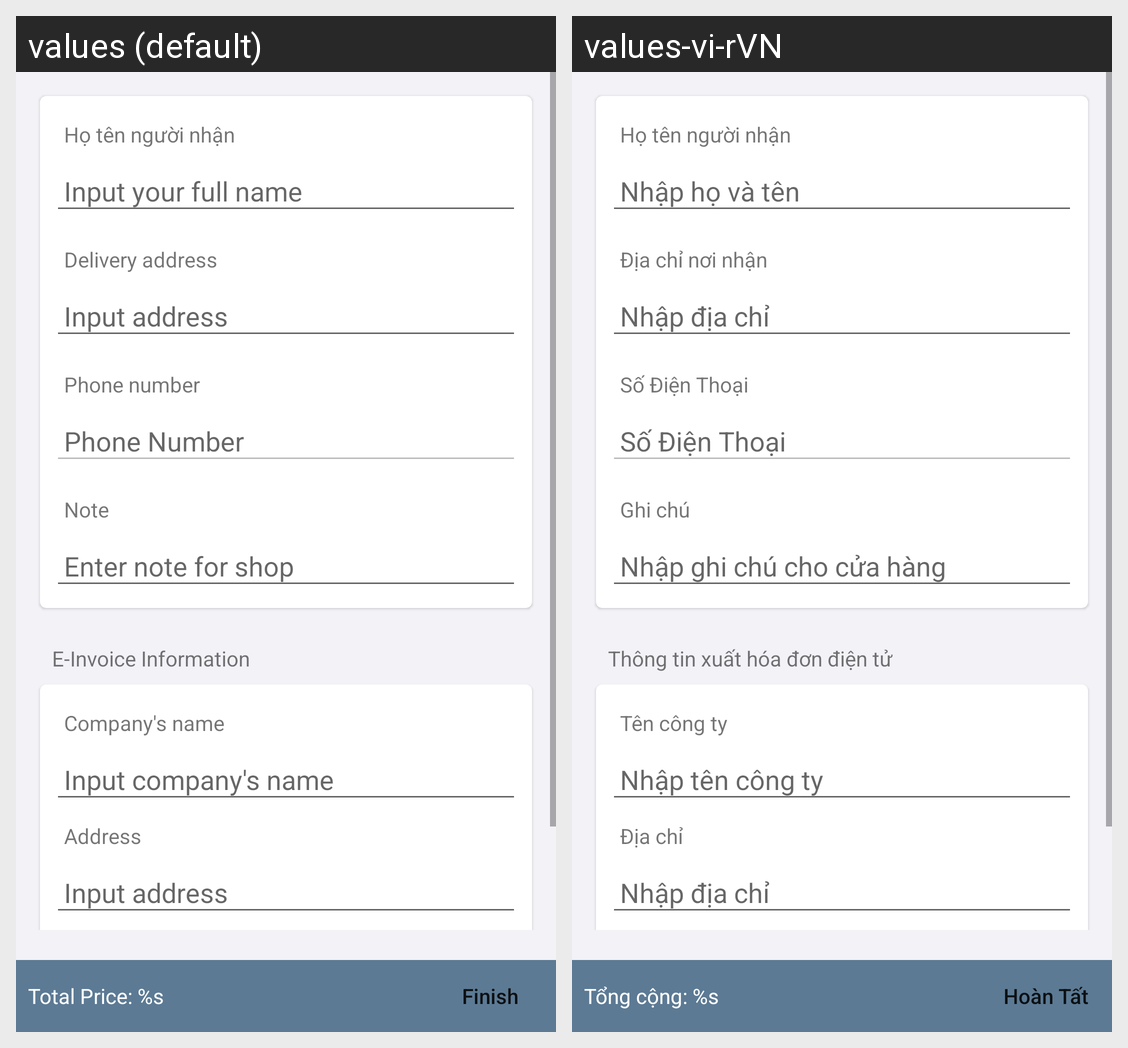

Translations of the strings shown on this Android screen, per locale in the grid:
Android screen res/layout/activity_order.xml rendered under 2 locales, left to right: values (default), values-vi-rVN. Device: Nexus 5 (rendered at 1080×1920; each locale shown at half size, 540×960, under a caption strip naming it); theme Theme.GroveCrm.
Strings drawn on this screen, with the default value and each locale's value (text and hints the layout hard-codes, and strings that could not be matched under every locale, appear in the picture but are not listed):

prompt_full_name
  values: Input your full name
  values-vi-rVN: Nhập họ và tên

delivery_address
  values: Delivery address
  values-vi-rVN: Địa chỉ nơi nhận

prompt_address
  values: Input address
  values-vi-rVN: Nhập địa chỉ

phone_number
  values: Phone number
  values-vi-rVN: Số Điện Thoại

prompt_phone
  values: Phone Number
  values-vi-rVN: Số Điện Thoại

note
  values: Note
  values-vi-rVN: Ghi chú

prompt_note
  values: Enter note for shop
  values-vi-rVN: Nhập ghi chú cho cửa hàng

e_invoice
  values: E-Invoice Information
  values-vi-rVN: Thông tin xuất hóa đơn điện tử

company_name
  values: Company's name
  values-vi-rVN: Tên công ty

prompt_company_name
  values: Input company's name
  values-vi-rVN: Nhập tên công ty

address
  values: Address
  values-vi-rVN: Địa chỉ

total_price
  values: Total Price: %s
  values-vi-rVN: Tổng cộng: %s

finish
  values: Finish
  values-vi-rVN: Hoàn Tất
